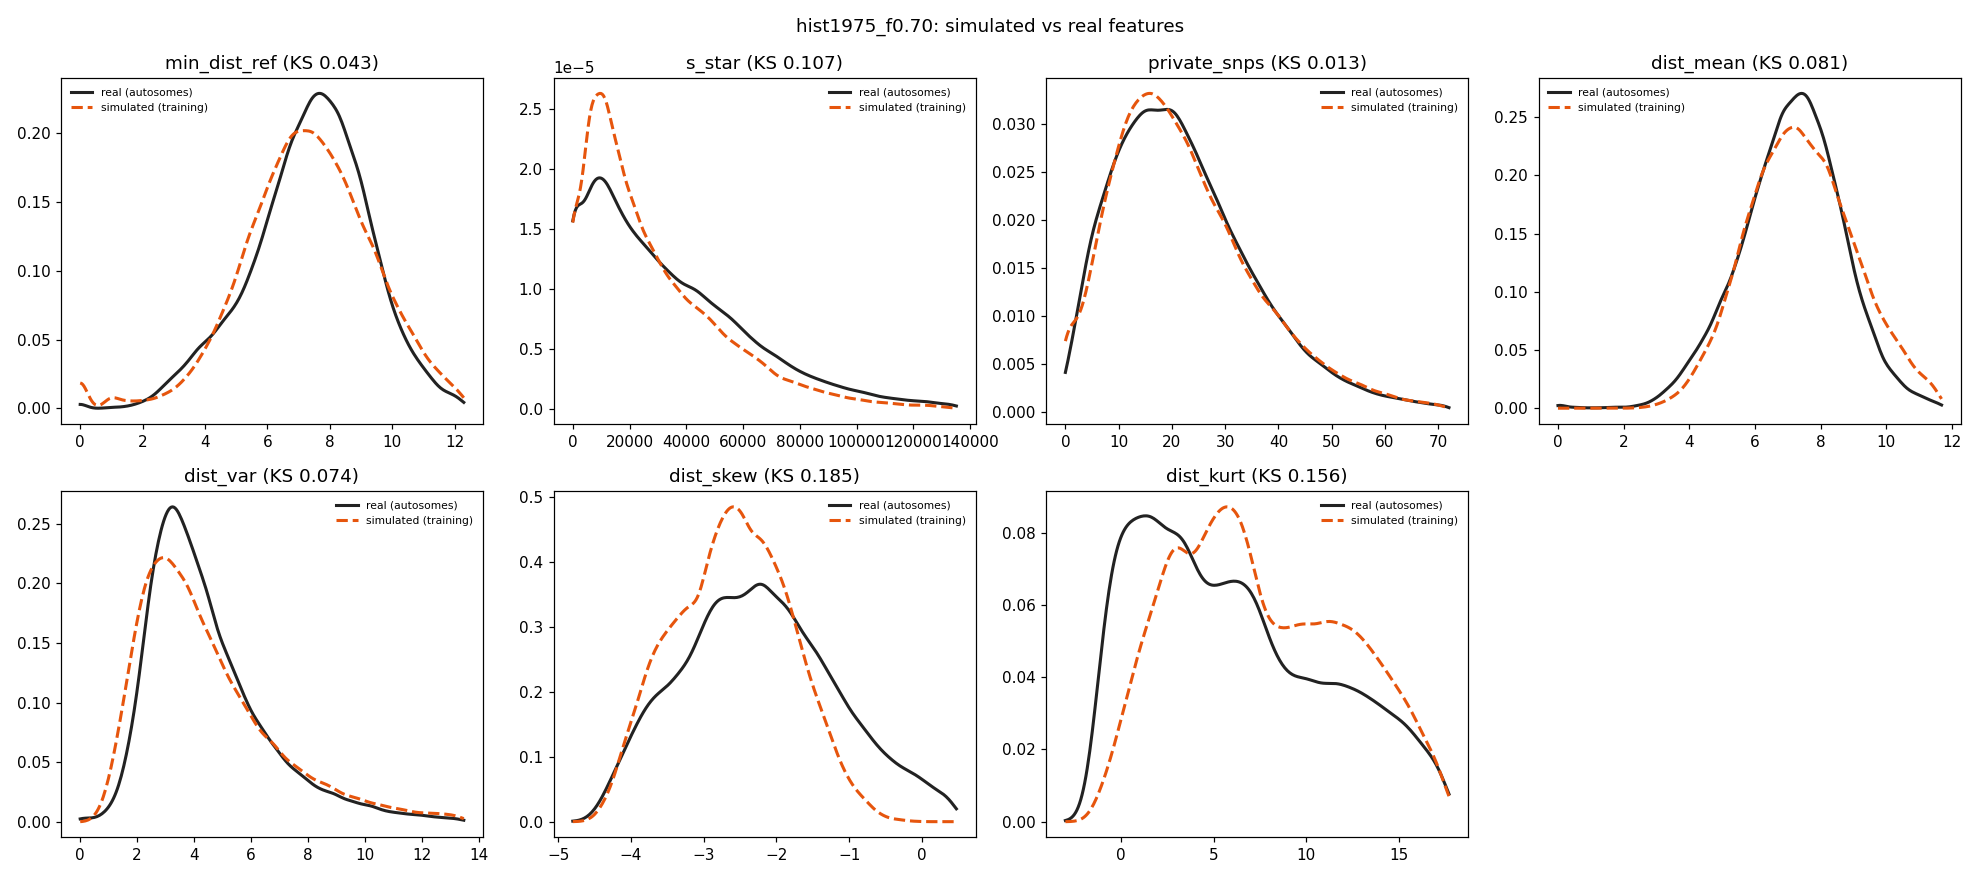

Data behind this chart, as committed beside it:
feature	sim_median	real_median	sim_q05	real_q05	sim_q95	real_q95	sim_mean	real_mean	ks
min_dist_ref	7.348	7.483	4	4	10.86	10.39	7.343	7.42	0.04326
s_star	20519	26788	0	0	77219	96820	27656	35668	0.1075
private_snps	20	21	4	5	50	50	22.95	23.57	0.01251
dist_mean	7.384	7.194	4.844	4.422	10.42	9.66	7.477	7.162	0.08098
dist_var	3.891	3.992	1.609	1.984	9.703	8.961	4.545	4.579	0.07436
dist_skew	-2.595	-2.246	-3.906	-3.909	-1.32	-0.1065	-2.605	-2.169	0.1852
dist_kurt	6.873	5.281	0.7809	-0.5808	15.63	15.68	7.592	6.163	0.1563
